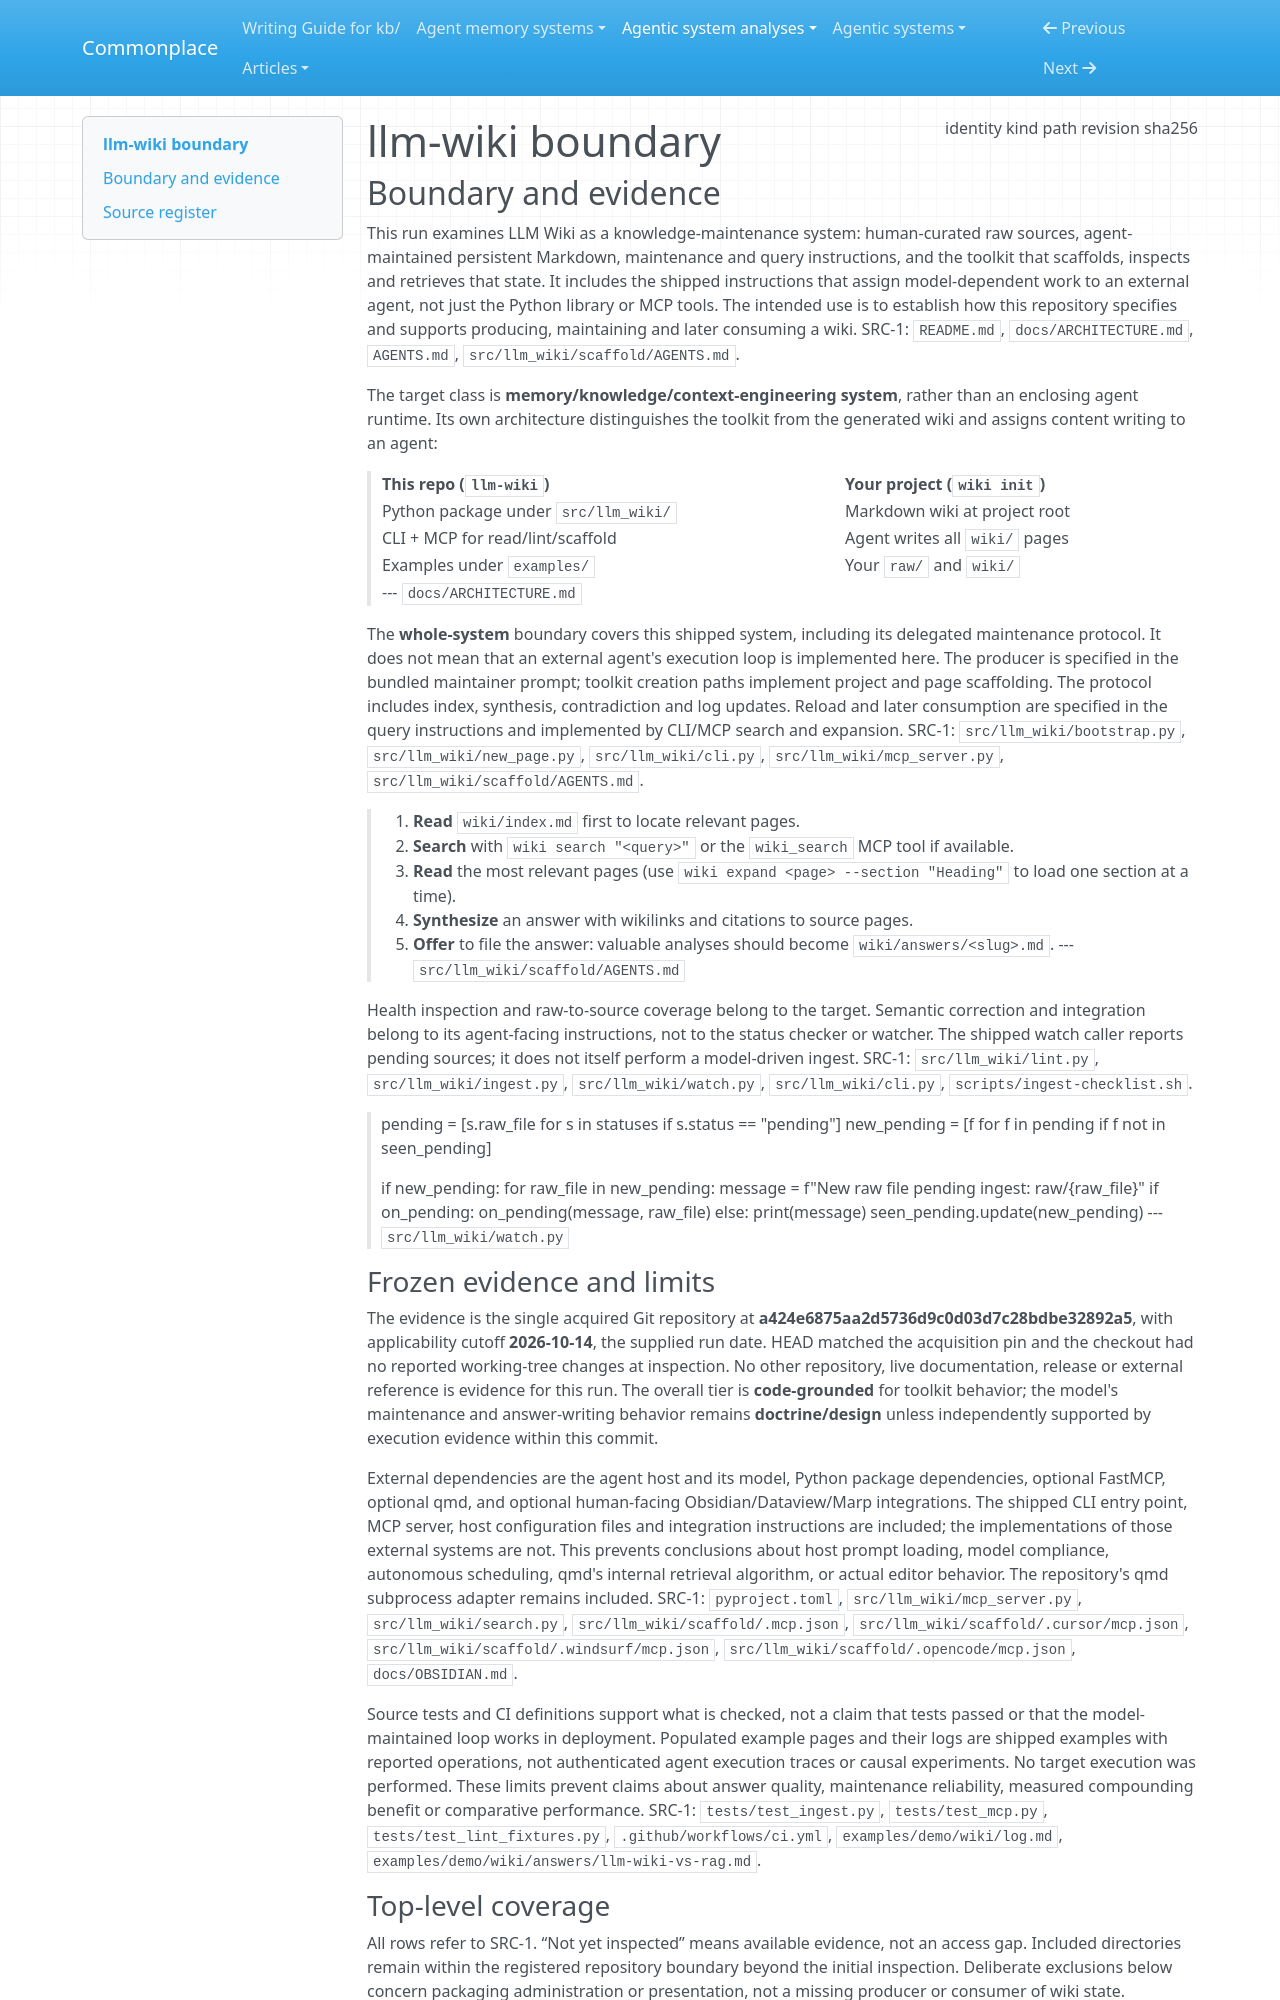

repository: zby/commonplace · page: agentic-system-analyses/retained/llm-wiki/boundary/index.html · generator: mkdocs

---
type: agentic-system-analyses/types/agentic-system-boundary.md
description: "LLM Wiki's shipped knowledge-maintenance instructions, Markdown scaffold and CLI/MCP toolkit at commit a424e6875aa2d5736d9c0d03d7c28bdbe32892a5."
run-id: AAS-2026-10-14-llm-wiki-b437987c5802-01
result-disposition: complete
target-class: memory/knowledge/context-engineering system
boundary-kind: whole-system
reviewed-boundary: a424e6875aa2d5736d9c0d03d7c28bdbe32892a5
analysis-cutoff: "2026-10-14"
evidence-tier: code-grounded
source:
  identity: https://github.com/cobusgreyling/llm-wiki
  kind: git
  path: /home/zby/llm/commonplace/.commonplace/worktrees/llm-wiki-b437987c5802/related-systems/cobusgreyling--llm-wiki
  revision: a424e6875aa2d5736d9c0d03d7c28bdbe32892a5
  sha256: null
---

# llm-wiki boundary

## Boundary and evidence

This run examines LLM Wiki as a knowledge-maintenance system: human-curated raw sources, agent-maintained persistent Markdown, maintenance and query instructions, and the toolkit that scaffolds, inspects and retrieves that state. It includes the shipped instructions that assign model-dependent work to an external agent, not just the Python library or MCP tools. The intended use is to establish how this repository specifies and supports producing, maintaining and later consuming a wiki. SRC-1: `README.md`, `docs/ARCHITECTURE.md`, `AGENTS.md`, `src/llm_wiki/scaffold/AGENTS.md`.

The target class is **memory/knowledge/context-engineering system**, rather than an enclosing agent runtime. Its own architecture distinguishes the toolkit from the generated wiki and assigns content writing to an agent:

> | This repo (`llm-wiki`) | Your project (`wiki init`) |
> |------------------------|----------------------------|
> | Python package under `src/llm_wiki/` | Markdown wiki at project root |
> | CLI + MCP for read/lint/scaffold | Agent writes all `wiki/` pages |
> | Examples under `examples/` | Your `raw/` and `wiki/` |
> --- `docs/ARCHITECTURE.md`

The **whole-system** boundary covers this shipped system, including its delegated maintenance protocol. It does not mean that an external agent's execution loop is implemented here. The producer is specified in the bundled maintainer prompt; toolkit creation paths implement project and page scaffolding. The protocol includes index, synthesis, contradiction and log updates. Reload and later consumption are specified in the query instructions and implemented by CLI/MCP search and expansion. SRC-1: `src/llm_wiki/bootstrap.py`, `src/llm_wiki/new_page.py`, `src/llm_wiki/cli.py`, `src/llm_wiki/mcp_server.py`, `src/llm_wiki/scaffold/AGENTS.md`.

> 1. **Read** `wiki/index.md` first to locate relevant pages.
> 2. **Search** with `wiki search "<query>"` or the `wiki_search` MCP tool if available.
> 3. **Read** the most relevant pages (use `wiki expand <page> --section "Heading"` to load one section at a time).
> 4. **Synthesize** an answer with wikilinks and citations to source pages.
> 5. **Offer** to file the answer: valuable analyses should become `wiki/answers/<slug>.md`.
> --- `src/llm_wiki/scaffold/AGENTS.md`

Health inspection and raw-to-source coverage belong to the target. Semantic correction and integration belong to its agent-facing instructions, not to the status checker or watcher. The shipped watch caller reports pending sources; it does not itself perform a model-driven ingest. SRC-1: `src/llm_wiki/lint.py`, `src/llm_wiki/ingest.py`, `src/llm_wiki/watch.py`, `src/llm_wiki/cli.py`, `scripts/ingest-checklist.sh`.

> pending = [s.raw_file for s in statuses if s.status == "pending"]
> new_pending = [f for f in pending if f not in seen_pending]
>
> if new_pending:
>     for raw_file in new_pending:
>         message = f"New raw file pending ingest: raw/{raw_file}"
>         if on_pending:
>             on_pending(message, raw_file)
>         else:
>             print(message)
>     seen_pending.update(new_pending)
> --- `src/llm_wiki/watch.py`
